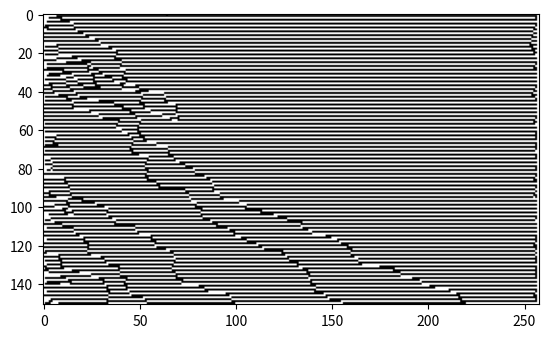

This chart was generated by the following Python code:
import numpy as np
import matplotlib.pyplot as plt
import random
import time
from copy import deepcopy

def Binary(n): #function to get binary representation
    binary = "" 
    i = 0
    while n > 0 and i<=8: 
        s1 = str(int(n%2)) 
        binary = binary + s1 
        n /= 2
        i = i+1
    return binary[::-1]  

lattice_size = 259 #lattice size for CA
## using 259 as padding of one cell is required for first and last element

ic = list(np.zeros(lattice_size).astype(int)) # initializing IC
ic[(lattice_size+1)>>2] = 1 # using the center-black rule 

runs = 150 #runs (timesteps) to keep applying rule to the IC

rules = [] #array which stores all the rules to enumerate ICs

rules.append([0,0,0,0,0,0,0,0])
for rule in range(1,256):  #storing all rules
    d = Binary(rule)
    d=d[1:]
    rules.append([int(n) for n in d])

n = 3  #number of rules to add in the ruleset

for iterations in range(100): #Generating plots for 100 randomly generated triplets of rules
    
    ruleset = [] #set of rules to use
    for iterations in range(n): #Randomly Sampled Sequence-Based Rule Application
        rnum = random.randint(0,len(rules)-1)
        ruleset.append(rules[rnum])

    icloc = deepcopy(ic) #Copying the IC for the current iteration
    
    plotting = [] #to track changes (all the timesteps) to the IC
    
    for k in range(runs): #Applying rule to the IC for timesteps = runs
        plotting.append(icloc[1:259]) #tracking changes to IC
        
        for j in range(257): #iterating for all cells in the lattice of 257 cells
            
            nbd = icloc[j:j+3] ##neighborhood of the current cell (j+1)
            nbdstr = "".join([str(elems) for elems in nbd])
            nbd_val = int(nbdstr,2) #value of the current cell's neighborhood
            icloc[j+1] = ruleset[random.randint(0,len(ruleset)-1)][nbd_val] #using rule to determine cell state for (j+1)
    
    plotting.append(icloc[1:259]) #tracking changes to IC
    
    plt.imshow(np.array(plotting),cmap="binary", vmax=1, vmin=0) #plotting the 2-D representation of the CA  
    plt.show()
